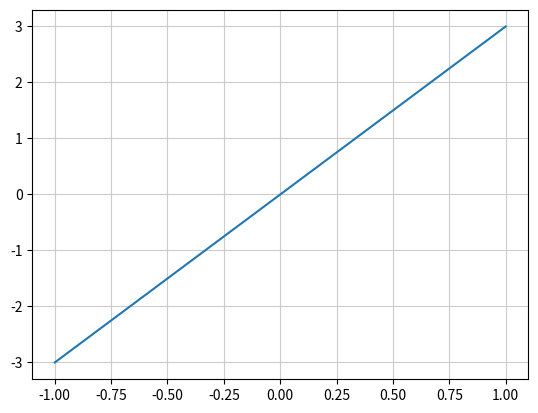

This figure's Python source:
import matplotlib.pyplot as plt
import numpy as np # Numpy. 数値計算用のライブラリ

x = np.arange(-1.0, 1.01, 0.01) # x軸の値を代入する処理
y = 3 * x # y軸の値、一次関数（Linear function）
"""
↓リストにしたばいい
y = []
for i in range(len(x)):
    y.append(3 * x[i])
"""

# グラフを描画
plt.plot(x, y)
plt.grid(color='0.8')
plt.show()